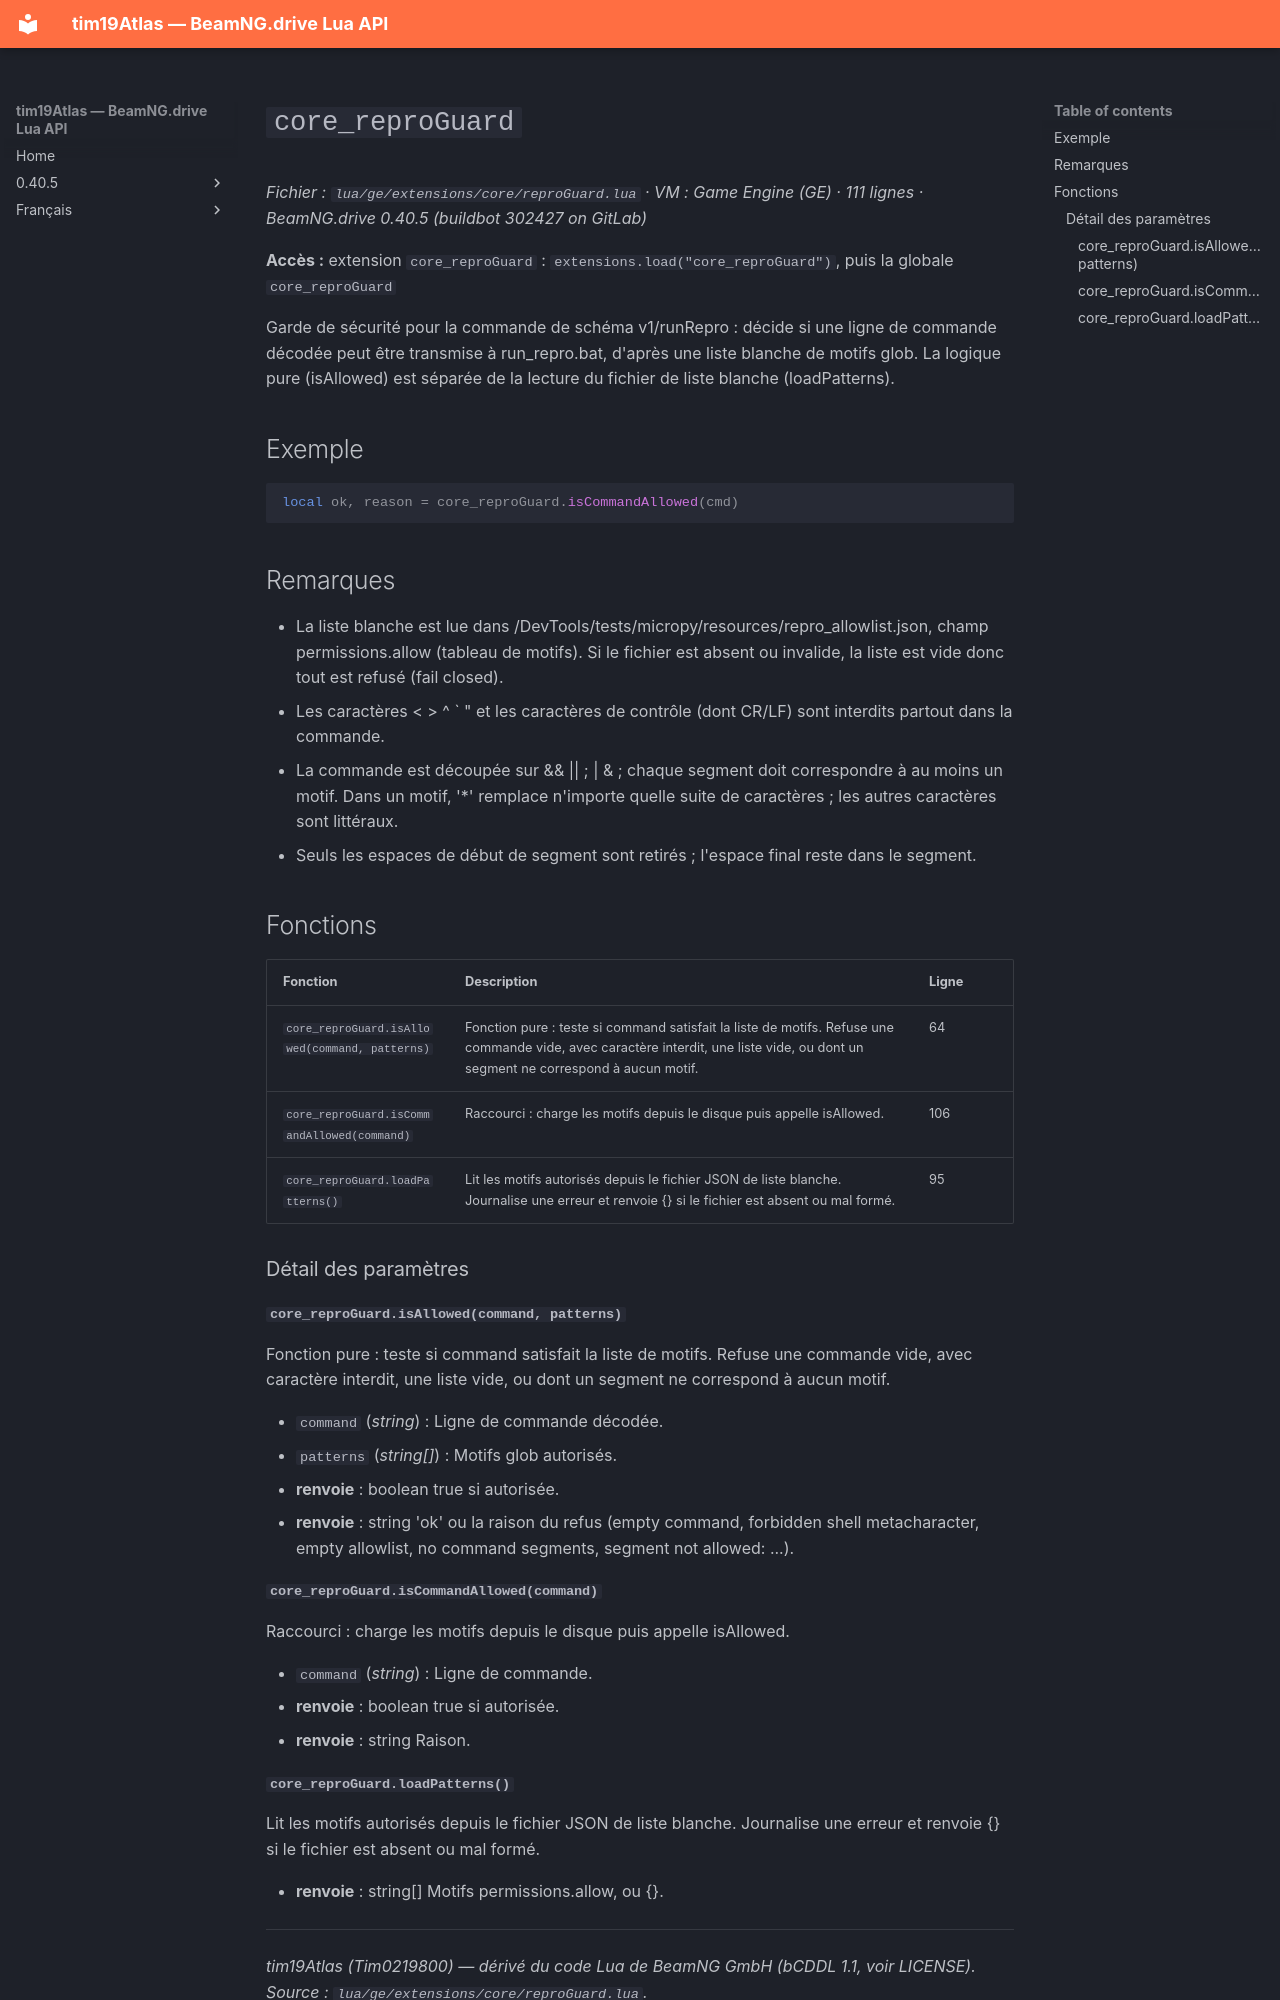

repository: Tim0219800/beamng-lua-atlas · page: fr/0.40.5/ge/extensions/core/reproGuard.html · generator: mkdocs

# `core_reproGuard`

*Fichier : `lua/ge/extensions/core/reproGuard.lua` · VM : Game Engine (GE) · 111 lignes · BeamNG.drive 0.40.5 (buildbot 302427 on GitLab)*

**Accès :** extension `core_reproGuard` : `extensions.load("core_reproGuard")`, puis la globale `core_reproGuard`

Garde de sécurité pour la commande de schéma v1/runRepro : décide si une ligne de commande décodée peut être transmise à run_repro.bat, d'après une liste blanche de motifs glob. La logique pure (isAllowed) est séparée de la lecture du fichier de liste blanche (loadPatterns).

## Exemple

```lua
local ok, reason = core_reproGuard.isCommandAllowed(cmd)
```

## Remarques

- La liste blanche est lue dans /DevTools/tests/micropy/resources/repro_allowlist.json, champ permissions.allow (tableau de motifs). Si le fichier est absent ou invalide, la liste est vide donc tout est refusé (fail closed).
- Les caractères < > ^ ` " et les caractères de contrôle (dont CR/LF) sont interdits partout dans la commande.
- La commande est découpée sur && || ; | & ; chaque segment doit correspondre à au moins un motif. Dans un motif, '*' remplace n'importe quelle suite de caractères ; les autres caractères sont littéraux.
- Seuls les espaces de début de segment sont retirés ; l'espace final reste dans le segment.

## Fonctions

| Fonction | Description | Ligne |
|---|---|---|
| `core_reproGuard.isAllowed(command, patterns)` | Fonction pure : teste si command satisfait la liste de motifs. Refuse une commande vide, avec caractère interdit, une liste vide, ou dont un segment ne correspond à aucun motif. | 64 |
| `core_reproGuard.isCommandAllowed(command)` | Raccourci : charge les motifs depuis le disque puis appelle isAllowed. | 106 |
| `core_reproGuard.loadPatterns()` | Lit les motifs autorisés depuis le fichier JSON de liste blanche. Journalise une erreur et renvoie {} si le fichier est absent ou mal formé. | 95 |

### Détail des paramètres

#### `core_reproGuard.isAllowed(command, patterns)`

Fonction pure : teste si command satisfait la liste de motifs. Refuse une commande vide, avec caractère interdit, une liste vide, ou dont un segment ne correspond à aucun motif.

- `command` (*string*) : Ligne de commande décodée.
- `patterns` (*string[]*) : Motifs glob autorisés.
- **renvoie** : boolean true si autorisée.
- **renvoie** : string 'ok' ou la raison du refus (empty command, forbidden shell metacharacter, empty allowlist, no command segments, segment not allowed: ...).

#### `core_reproGuard.isCommandAllowed(command)`

Raccourci : charge les motifs depuis le disque puis appelle isAllowed.

- `command` (*string*) : Ligne de commande.
- **renvoie** : boolean true si autorisée.
- **renvoie** : string Raison.
